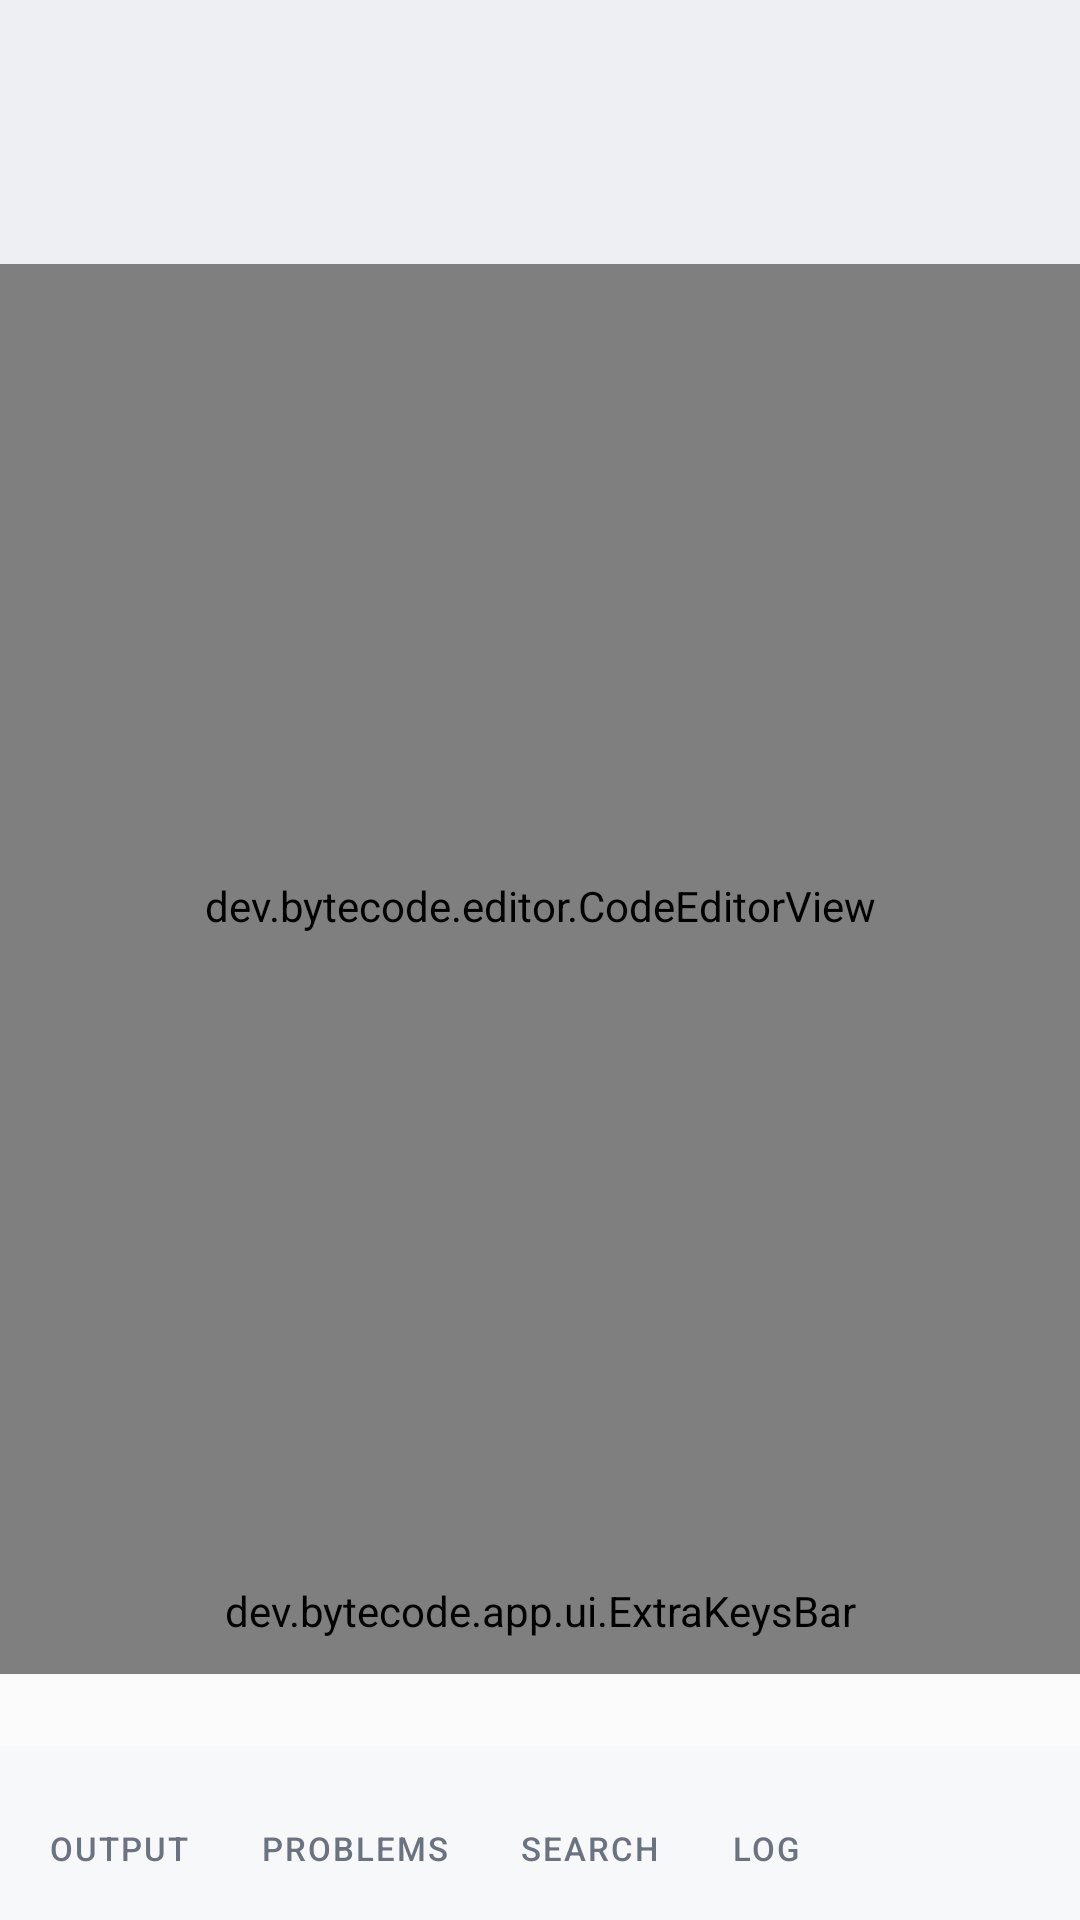

Reconstruct the res/layout file that produces this screen, plus the resources it refers to.
<!-- AndroidManifest.xml: application theme Theme.ByteCode -->
<!-- res/layout/activity_main.xml -->
<?xml version="1.0" encoding="utf-8"?>
<androidx.drawerlayout.widget.DrawerLayout xmlns:android="http://schemas.android.com/apk/res/android"
    xmlns:app="http://schemas.android.com/apk/res-auto"
    android:id="@+id/drawer"
    android:layout_width="match_parent"
    android:layout_height="match_parent"
    android:background="@color/bc_background"
    android:fitsSystemWindows="true">

    <LinearLayout
        android:id="@+id/main_column"
        android:layout_width="match_parent"
        android:layout_height="match_parent"
        android:orientation="vertical">

        <com.google.android.material.appbar.MaterialToolbar
            android:id="@+id/toolbar"
            android:layout_width="match_parent"
            android:layout_height="@dimen/toolbar_height"
            android:background="@color/bc_toolbar"
            app:contentInsetStartWithNavigation="0dp"
            app:navigationIcon="@drawable/ic_menu"
            app:subtitleTextAppearance="@style/TextAppearance.ByteCode.Subtitle"
            app:titleTextAppearance="@style/TextAppearance.ByteCode.Title" />

        <LinearLayout
            android:id="@+id/workbench"
            android:layout_width="match_parent"
            android:layout_height="0dp"
            android:layout_weight="1"
            android:orientation="horizontal">

            <FrameLayout
                android:id="@+id/explorer_dock"
                android:layout_width="@dimen/explorer_default_width"
                android:layout_height="match_parent"
                android:background="@color/bc_sidebar"
                android:visibility="gone" />

            <View
                android:id="@+id/explorer_divider"
                android:layout_width="@dimen/explorer_divider_width"
                android:layout_height="match_parent"
                android:background="@drawable/bg_vertical_divider"
                android:visibility="gone" />

            <LinearLayout
                android:id="@+id/editor_column"
                android:layout_width="0dp"
                android:layout_height="match_parent"
                android:layout_weight="1"
                android:orientation="vertical">

                <androidx.recyclerview.widget.RecyclerView
                    android:id="@+id/tab_strip"
                    android:layout_width="match_parent"
                    android:layout_height="@dimen/tab_height"
                    android:background="@color/bc_toolbar"
                    android:clipToPadding="false"
                    android:overScrollMode="never" />

                <FrameLayout
                    android:id="@+id/editor_container"
                    android:layout_width="match_parent"
                    android:layout_height="0dp"
                    android:layout_weight="1">

                    <dev.bytecode.editor.CodeEditorView
                        android:id="@+id/editor_view"
                        android:layout_width="match_parent"
                        android:layout_height="match_parent" />
                </FrameLayout>

                <dev.bytecode.app.ui.ExtraKeysBar
                    android:id="@+id/extra_keys"
                    android:layout_width="match_parent"
                    android:layout_height="@dimen/extra_keys_height"
                    android:background="@color/bc_toolbar" />

                <LinearLayout
                    android:id="@+id/status_bar"
                    android:layout_width="match_parent"
                    android:layout_height="@dimen/status_height"
                    android:background="@color/bc_background"
                    android:gravity="center_vertical"
                    android:orientation="horizontal"
                    android:paddingStart="12dp"
                    android:paddingEnd="12dp">

                    <TextView
                        android:id="@+id/status_message"
                        android:layout_width="0dp"
                        android:layout_height="wrap_content"
                        android:layout_weight="1"
                        android:ellipsize="end"
                        android:singleLine="true"
                        android:textColor="@color/bc_text_secondary"
                        android:textSize="11sp" />

                    <TextView
                        android:id="@+id/status_position"
                        android:layout_width="wrap_content"
                        android:layout_height="wrap_content"
                        android:layout_marginStart="12dp"
                        android:textColor="@color/bc_text_secondary"
                        android:textSize="11sp" />

                    <TextView
                        android:id="@+id/status_indent"
                        android:layout_width="wrap_content"
                        android:layout_height="wrap_content"
                        android:layout_marginStart="12dp"
                        android:textColor="@color/bc_text_secondary"
                        android:textSize="11sp" />

                    <TextView
                        android:id="@+id/status_language"
                        android:layout_width="wrap_content"
                        android:layout_height="wrap_content"
                        android:layout_marginStart="12dp"
                        android:textColor="@color/bc_text_secondary"
                        android:textSize="11sp" />
                </LinearLayout>
            </LinearLayout>
        </LinearLayout>

        <include
            layout="@layout/view_console"
            android:layout_width="match_parent"
            android:layout_height="wrap_content" />
    </LinearLayout>

    <FrameLayout
        android:id="@+id/explorer_drawer"
        android:layout_width="@dimen/drawer_width"
        android:layout_height="match_parent"
        android:layout_gravity="start"
        android:background="@color/bc_sidebar"
        android:clickable="true"
        android:focusable="true" />
</androidx.drawerlayout.widget.DrawerLayout>
<!-- res/layout/view_console.xml (included above) -->
<?xml version="1.0" encoding="utf-8"?>
<LinearLayout xmlns:android="http://schemas.android.com/apk/res/android"
    android:id="@+id/console_panel"
    android:layout_width="match_parent"
    android:layout_height="wrap_content"
    android:background="@color/bc_panel"
    android:orientation="vertical">

    <FrameLayout
        android:id="@+id/console_handle"
        android:layout_width="match_parent"
        android:layout_height="@dimen/console_handle_height"
        android:contentDescription="@string/console_resize">

        <View
            android:layout_width="36dp"
            android:layout_height="4dp"
            android:layout_gravity="center"
            android:background="@drawable/bg_grabber" />
    </FrameLayout>

    <LinearLayout
        android:id="@+id/console_header"
        android:layout_width="match_parent"
        android:layout_height="@dimen/console_header_height"
        android:gravity="center_vertical"
        android:orientation="horizontal"
        android:paddingStart="4dp"
        android:paddingEnd="4dp">

        <TextView
            android:id="@+id/console_tab_output"
            style="@style/Widget.ByteCode.ConsoleTab"
            android:text="@string/console_output" />

        <TextView
            android:id="@+id/console_tab_problems"
            style="@style/Widget.ByteCode.ConsoleTab"
            android:text="@string/console_problems" />

        <TextView
            android:id="@+id/console_tab_search"
            style="@style/Widget.ByteCode.ConsoleTab"
            android:text="@string/console_search" />

        <TextView
            android:id="@+id/console_tab_log"
            style="@style/Widget.ByteCode.ConsoleTab"
            android:text="@string/console_log" />

        <View
            android:layout_width="0dp"
            android:layout_height="1dp"
            android:layout_weight="1" />

        <ImageButton
            android:id="@+id/console_clear"
            style="@style/Widget.ByteCode.IconButton"
            android:contentDescription="@string/action_clear_output"
            android:src="@drawable/ic_clear" />

        <ImageButton
            android:id="@+id/console_toggle"
            style="@style/Widget.ByteCode.IconButton"
            android:contentDescription="@string/action_toggle_console"
            android:src="@drawable/ic_expand_more" />
    </LinearLayout>

    <androidx.recyclerview.widget.RecyclerView
        android:id="@+id/console_list"
        android:layout_width="match_parent"
        android:layout_height="0dp"
        android:layout_weight="1"
        android:clipToPadding="false"
        android:paddingBottom="6dp" />
</LinearLayout>
<!-- resources referenced by this layout -->
<resources>
  <color name="bc_background">#FFFBFBFC</color>
  <color name="bc_panel">#FFF7F8FA</color>
  <color name="bc_sidebar">#FFF4F5F7</color>
  <color name="bc_text_secondary">#FF6B7280</color>
  <color name="bc_toolbar">#FFEDEFF2</color>
  <dimen name="console_handle_height">16dp</dimen>
  <dimen name="console_header_height">36dp</dimen>
  <dimen name="drawer_width">300dp</dimen>
  <dimen name="explorer_default_width">280dp</dimen>
  <dimen name="explorer_divider_width">8dp</dimen>
  <dimen name="extra_keys_height">42dp</dimen>
  <dimen name="status_height">24dp</dimen>
  <dimen name="tab_height">40dp</dimen>
  <dimen name="toolbar_height">48dp</dimen>
  <string name="action_clear_output">Clear output</string>
  <string name="action_toggle_console">Show or hide console</string>
  <string name="console_log">Log</string>
  <string name="console_output">Output</string>
  <string name="console_problems">Problems</string>
  <string name="console_resize">Drag to resize the console</string>
  <string name="console_search">Search</string>
  <style name="TextAppearance.ByteCode.Subtitle" parent="TextAppearance.Material3.BodySmall">
          <item name="android:textSize">11sp</item>
          <item name="android:textColor">@color/bc_text_secondary</item>
      </style>
  <style name="TextAppearance.ByteCode.Title" parent="TextAppearance.Material3.TitleSmall">
          <item name="android:textSize">15sp</item>
          <item name="android:textColor">@color/bc_text</item>
      </style>
  <style name="Widget.ByteCode.ConsoleTab" parent="">
          <item name="android:layout_width">wrap_content</item>
          <item name="android:layout_height">match_parent</item>
          <item name="android:gravity">center</item>
          <item name="android:paddingStart">12dp</item>
          <item name="android:paddingEnd">12dp</item>
          <item name="android:textSize">11sp</item>
          <item name="android:fontFamily">sans-serif-medium</item>
          <item name="android:textAllCaps">true</item>
          <item name="android:letterSpacing">0.06</item>
          <item name="android:textColor">@color/bc_text_secondary</item>
          <item name="android:background">@drawable/bg_item_ripple</item>
          <item name="android:clickable">true</item>
          <item name="android:focusable">true</item>
      </style>
  <style name="Widget.ByteCode.IconButton" parent="">
          <item name="android:layout_width">@dimen/icon_button</item>
          <item name="android:layout_height">@dimen/icon_button</item>
          <item name="android:background">@drawable/bg_icon_ripple</item>
          <item name="android:scaleType">center</item>
          <item name="android:padding">8dp</item>
      </style>
  <color name="bc_text">#FF24292F</color>
  <!-- drawable bg_item_ripple (drawable) -->
  <ripple xmlns:android="http://schemas.android.com/apk/res/android"
      android:color="@color/bc_ripple">
      <item android:id="@android:id/mask">
          <shape android:shape="rectangle">
              <solid android:color="@android:color/white" />
          </shape>
      </item>
  </ripple>
  <dimen name="icon_button">40dp</dimen>
  <color name="bc_accent">#FF4EA1FF</color>
  <color name="bc_on_accent">#FF0B1B2E</color>
  <color name="bc_border_strong">#FFB4BBC4</color>
  <color name="bc_border">#FFDADEE4</color>
  <color name="bc_ripple">#1F000000</color>
</resources>
